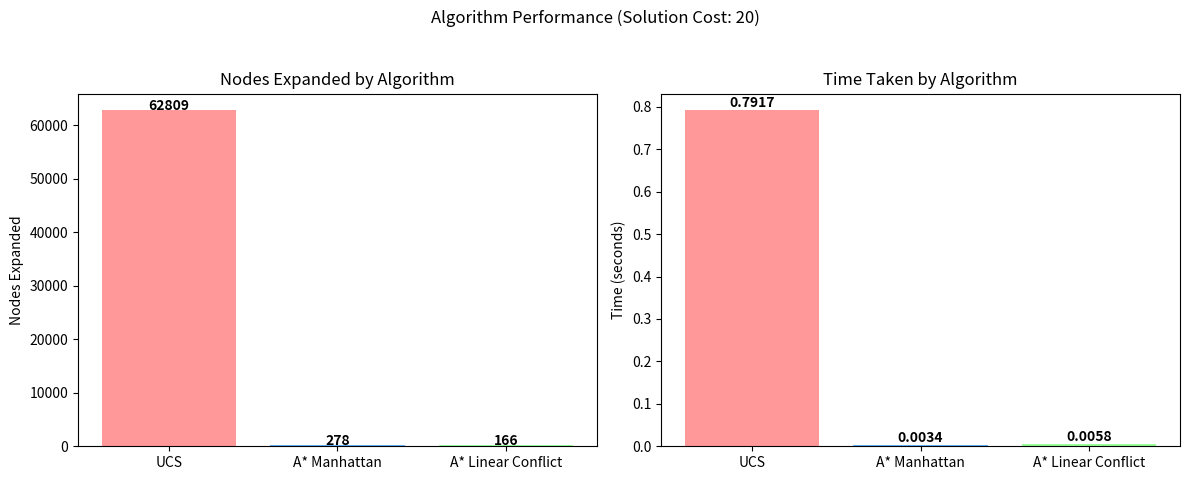

This figure's Python source:
import heapq
import time
import matplotlib.pyplot as plt

class PuzzleNode:
    def __init__(self, state, parent=None, action=None, cost=0, heuristic=0):
        self.state = state
        self.parent = parent
        self.action = action
        self.cost = cost
        self.heuristic = heuristic
        self.depth = 0
        if parent:
            self.depth = parent.depth + 1

    def __lt__(self, other):
        return (self.cost + self.heuristic) < (other.cost + other.heuristic)

    def __repr__(self):
        return f"PuzzleNode(state={self.state}, cost={self.cost}, heuristic={self.heuristic})"

    def string_state(self):
        return "".join(map(str, self.state))

class EightPuzzle:
    def __init__(self, initial_state):
        self.initial_state = tuple(initial_state)
        self.goal_state = (1, 2, 3, 4, 5, 6, 7, 8, 0)
        self.goal_positions = {val: i for i, val in enumerate(self.goal_state)}

    def get_actions(self, state):
        actions = []
        empty_index = state.index(0)
        row, col = divmod(empty_index, 3)

        if row > 0: actions.append('U')
        if row < 2: actions.append('D')
        if col > 0: actions.append('L')
        if col < 2: actions.append('R')
        return actions

    def apply_action(self, state, action):
        new_state = list(state)
        empty_index = new_state.index(0)
        
        if action == 'U':
            swap_index = empty_index - 3
        elif action == 'D':
            swap_index = empty_index + 3
        elif action == 'L':
            swap_index = empty_index - 1
        elif action == 'R':
            swap_index = empty_index + 1
        
        new_state[empty_index], new_state[swap_index] = new_state[swap_index], new_state[empty_index]
        return tuple(new_state)

    def manhattan_distance(self, state):
        distance = 0
        for i, val in enumerate(state):
            if val != 0:
                goal_pos = self.goal_positions[val]
                current_row, current_col = divmod(i, 3)
                goal_row, goal_col = divmod(goal_pos, 3)
                distance += abs(current_row - goal_row) + abs(current_col - goal_col)
        return distance

    def linear_conflict(self, state):
        conflicts = 0
        # Row conflicts
        for r in range(3):
            row_vals = [state[r*3+c] for c in range(3)]
            for i in range(3):
                for j in range(i + 1, 3):
                    val1, val2 = row_vals[i], row_vals[j]
                    if val1 != 0 and val2 != 0:
                        goal_pos1 = self.goal_positions[val1]
                        goal_pos2 = self.goal_positions[val2]
                        if divmod(goal_pos1, 3)[0] == r and divmod(goal_pos2, 3)[0] == r:
                            if (i < j and goal_pos1 > goal_pos2) or (i > j and goal_pos1 < goal_pos2):
                                conflicts += 2
        # Column conflicts
        for c in range(3):
            col_vals = [state[r*3+c] for r in range(3)]
            for i in range(3):
                for j in range(i + 1, 3):
                    val1, val2 = col_vals[i], col_vals[j]
                    if val1 != 0 and val2 != 0:
                        goal_pos1 = self.goal_positions[val1]
                        goal_pos2 = self.goal_positions[val2]
                        if divmod(goal_pos1, 3)[1] == c and divmod(goal_pos2, 3)[1] == c:
                            if (i < j and goal_pos1 > goal_pos2) or (i > j and goal_pos1 < goal_pos2):
                                conflicts += 2

        return self.manhattan_distance(state) + conflicts
        
    def solve(self, heuristic_func=None):
        if heuristic_func is None: # UCS
            h = lambda state: 0
        elif heuristic_func == 'manhattan':
            h = self.manhattan_distance
        elif heuristic_func == 'linear_conflict':
            h = self.linear_conflict
        else:
            raise ValueError("Invalid heuristic function specified.")

        start_node = PuzzleNode(self.initial_state, cost=0, heuristic=h(self.initial_state))
        frontier = [start_node]
        explored = set()
        nodes_expanded = 0

        while frontier:
            current_node = heapq.heappop(frontier)

            if current_node.string_state() in explored:
                continue
            
            explored.add(current_node.string_state())
            nodes_expanded += 1

            if current_node.state == self.goal_state:
                path = []
                while current_node.parent:
                    path.append(current_node.action)
                    current_node = current_node.parent
                return path[::-1], len(path), nodes_expanded

            for action in self.get_actions(current_node.state):
                new_state = self.apply_action(current_node.state, action)
                if new_state not in explored:
                    child_node = PuzzleNode(
                        state=new_state,
                        parent=current_node,
                        action=action,
                        cost=current_node.cost + 1,
                        heuristic=h(new_state)
                    )
                    heapq.heappush(frontier, child_node)
        
        return None, -1, nodes_expanded

def print_solution(name, path, cost, nodes_expanded, duration):
    print(f"--- {name} ---")
    if path:
        print(f"Solution found in {cost} moves.")
        print(f"Path: {' '.join(path)}")
    else:
        print("No solution found.")
    print(f"Nodes Expanded: {nodes_expanded}")
    print(f"Time Taken: {duration:.4f} seconds\n")

def plot_performance(results):
    labels = list(results.keys())
    nodes = [res['nodes'] for res in results.values()]
    times = [res['time'] for res in results.values()]
    costs = [res['cost'] for res in results.values()]

    fig, (ax1, ax2) = plt.subplots(1, 2, figsize=(12, 5))
    
    ax1.bar(labels, nodes, color=['#ff9999','#66b3ff','#99ff99'])
    ax1.set_ylabel('Nodes Expanded')
    ax1.set_title('Nodes Expanded by Algorithm')
    for i, v in enumerate(nodes):
        ax1.text(i, v + 10, str(v), ha='center', fontweight='bold')

    ax2.bar(labels, times, color=['#ff9999','#66b3ff','#99ff99'])
    ax2.set_ylabel('Time (seconds)')
    ax2.set_title('Time Taken by Algorithm')
    for i, v in enumerate(times):
        ax2.text(i, v, f"{v:.4f}", ha='center', va='bottom', fontweight='bold')

    fig.suptitle(f"Algorithm Performance (Solution Cost: {costs[0]})")
    plt.tight_layout(rect=[0, 0.03, 1, 0.95])
    plt.show()

if __name__ == '__main__':
    initial_puzzle_state = (7, 2, 4, 5, 0, 6, 8, 3, 1) 
    
    puzzle = EightPuzzle(initial_puzzle_state)
    results = {}

    start_time = time.time()
    path_ucs, cost_ucs, nodes_ucs = puzzle.solve(heuristic_func=None)
    duration_ucs = time.time() - start_time
    print_solution("Uniform Cost Search (UCS)", path_ucs, cost_ucs, nodes_ucs, duration_ucs)
    results['UCS'] = {'nodes': nodes_ucs, 'time': duration_ucs, 'cost': cost_ucs}

    start_time = time.time()
    path_man, cost_man, nodes_man = puzzle.solve(heuristic_func='manhattan')
    duration_man = time.time() - start_time
    print_solution("A* with Manhattan Distance", path_man, cost_man, nodes_man, duration_man)
    results['A* Manhattan'] = {'nodes': nodes_man, 'time': duration_man, 'cost': cost_man}

    start_time = time.time()
    path_lc, cost_lc, nodes_lc = puzzle.solve(heuristic_func='linear_conflict')
    duration_lc = time.time() - start_time
    print_solution("A* with Linear Conflict", path_lc, cost_lc, nodes_lc, duration_lc)
    results['A* Linear Conflict'] = {'nodes': nodes_lc, 'time': duration_lc, 'cost': cost_lc}

    plot_performance(results)

